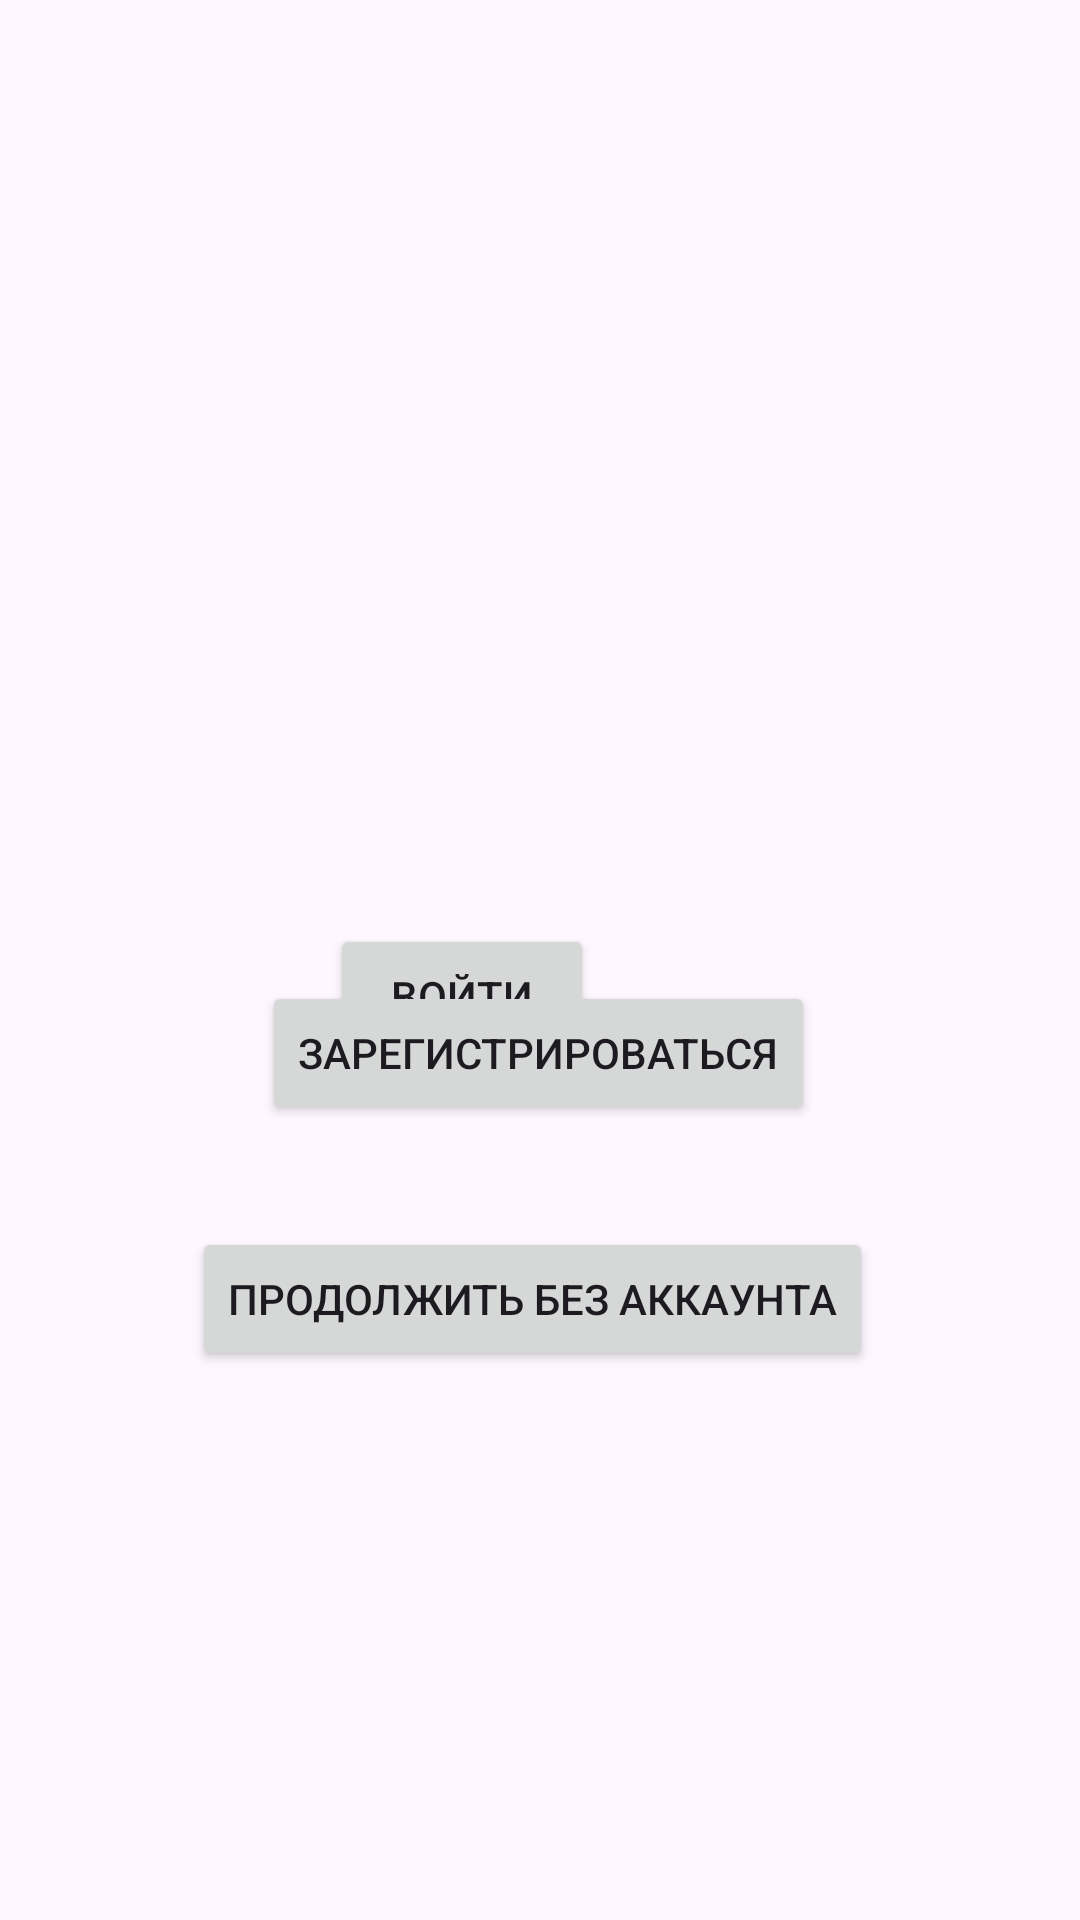

Layout XML and referenced resources for this Android screen:
<!-- AndroidManifest.xml: application theme Theme.PRO_IT_Project -->
<!-- res/layout/activity_start.xml -->
<?xml version="1.0" encoding="utf-8"?>
<androidx.constraintlayout.widget.ConstraintLayout xmlns:android="http://schemas.android.com/apk/res/android"
    xmlns:app="http://schemas.android.com/apk/res-auto"
    xmlns:tools="http://schemas.android.com/tools"
    android:layout_width="match_parent"
    android:layout_height="match_parent"
    tools:context=".log_app.StartActivity">

    <Button
        android:id="@+id/button_login_without_an_account"
        android:layout_width="wrap_content"
        android:layout_height="wrap_content"
        android:layout_marginStart="165dp"
        android:layout_marginTop="17dp"
        android:layout_marginEnd="155dp"
        android:layout_marginBottom="237dp"
        android:text="Продолжить без аккаунта"
        app:layout_constraintBottom_toBottomOf="parent"
        app:layout_constraintEnd_toEndOf="parent"
        app:layout_constraintHorizontal_bias="0.541"
        app:layout_constraintStart_toStartOf="parent"
        app:layout_constraintTop_toBottomOf="@+id/button_registration" />

    <Button
        android:id="@+id/button_login"
        android:layout_width="wrap_content"
        android:layout_height="wrap_content"
        android:layout_marginStart="158dp"
        android:layout_marginTop="308dp"
        android:layout_marginEnd="162dp"
        android:text="Войти"
        app:layout_constraintEnd_toEndOf="parent"
        app:layout_constraintHorizontal_bias="1.0"
        app:layout_constraintStart_toStartOf="parent"
        app:layout_constraintTop_toTopOf="parent" />

    <Button
        android:id="@+id/button_registration"
        android:layout_width="wrap_content"
        android:layout_height="wrap_content"
        android:layout_marginStart="162dp"
        android:layout_marginTop="25dp"
        android:layout_marginEnd="159dp"
        android:layout_marginBottom="17dp"
        android:text="Зарегистрироваться"
        app:layout_constraintBottom_toTopOf="@+id/button_login_without_an_account"
        app:layout_constraintEnd_toEndOf="parent"
        app:layout_constraintHorizontal_bias="0.515"
        app:layout_constraintStart_toStartOf="parent"
        app:layout_constraintTop_toBottomOf="@+id/button_login" />
</androidx.constraintlayout.widget.ConstraintLayout>
<!-- resources referenced by this layout -->
<resources>
  <style name="Theme.PRO_IT_Project" parent="Base.Theme.PRO_IT_Project" />
  <style name="Base.Theme.PRO_IT_Project" parent="Theme.Material3.DayNight.NoActionBar">
      </style>
</resources>
